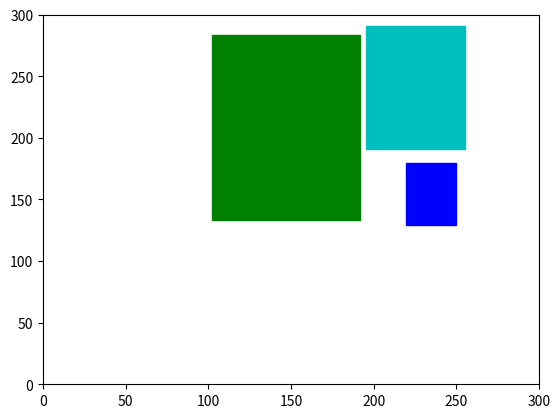

The script that saved this image:
import random
import matplotlib.pyplot as plt
import matplotlib.patches as mpatches

def massing(site,building_list,iteration):
    #site is a list of two elements, the length and the width of the buiding site.
    #building_list is a nested list that contains all the buildings. For each building, it is a list contains two values: length and width.
    #iteration is the max iteration for this process
    color_list=['b','c','g','m','r','y']
    solution=[]
    score=1000000000 #the smallest area possible, set to a large number initially
    site_x,site_y=site
    curr_iter=0
    while(curr_iter<iteration):
        curr_iter+=1
        position=[] #ramdomly generate the position of each building(Xmin,Ymin)
        z=0 #an indicator of whether the random design fits the constraints
        for i in range(0,len(building_list)):
            x_ran=round(random.uniform(0,site_x),1)
            y_ran=round(random.uniform(0,site_y),1)
            position.append([x_ran,y_ran])
        
        for j in range(0,len(position)):
            xmin,ymin=position[j]
            x,y=building_list[j]
            if xmin+x>site_x or ymin+y>site_y:
                z=1
                break
            for k in range(0,len(position)):
                if j==k:
                    pass
                else:
                    x_k_min,y_k_min=position[k]
                    x_k,y_k=building_list[k]
                    if xmin>x_k_min+x_k or xmin+x<x_k_min or ymin+y<y_k_min or ymin>y_k_min+y_k:
                        pass                            
                    else:
                        z=1
                        break
            if z==1:
                    break
        if z==0:
            xmin_list=[]
            xmax_list=[]
            ymin_list=[]
            ymax_list=[]
            for l in range(0,len(position)):
                xmin,ymin=position[l]
                x,y=building_list[l]
                xmax=xmin+x
                ymax=ymin+y
                xmin_list.append(xmin)
                ymin_list.append(ymin)
                xmax_list.append(xmax)
                ymax_list.append(ymax)
            xmin=min(xmin_list)
            xmax=max(xmax_list)
            ymin=min(ymin_list)
            ymax=max(ymax_list)
            score_temp=(xmax-xmin)*(ymax-ymin)
            if score_temp<score:
                score=score_temp
                solution=position

    fig,ax=plt.subplots()
    ax.set_xlim(0,300)
    ax.set_ylim(0,300)
    for m in range(0,len(solution)):
        xmin,ymin=solution[m]
        x,y=building_list[m]
        rec=mpatches.Rectangle((xmin,ymin),x,y,color=color_list[m])
        ax.add_patch(rec)
    plt.show()
    return solution,round(score,2)
print(massing([300,300],[[30,50],[60,100],[90,150]],100000))       
